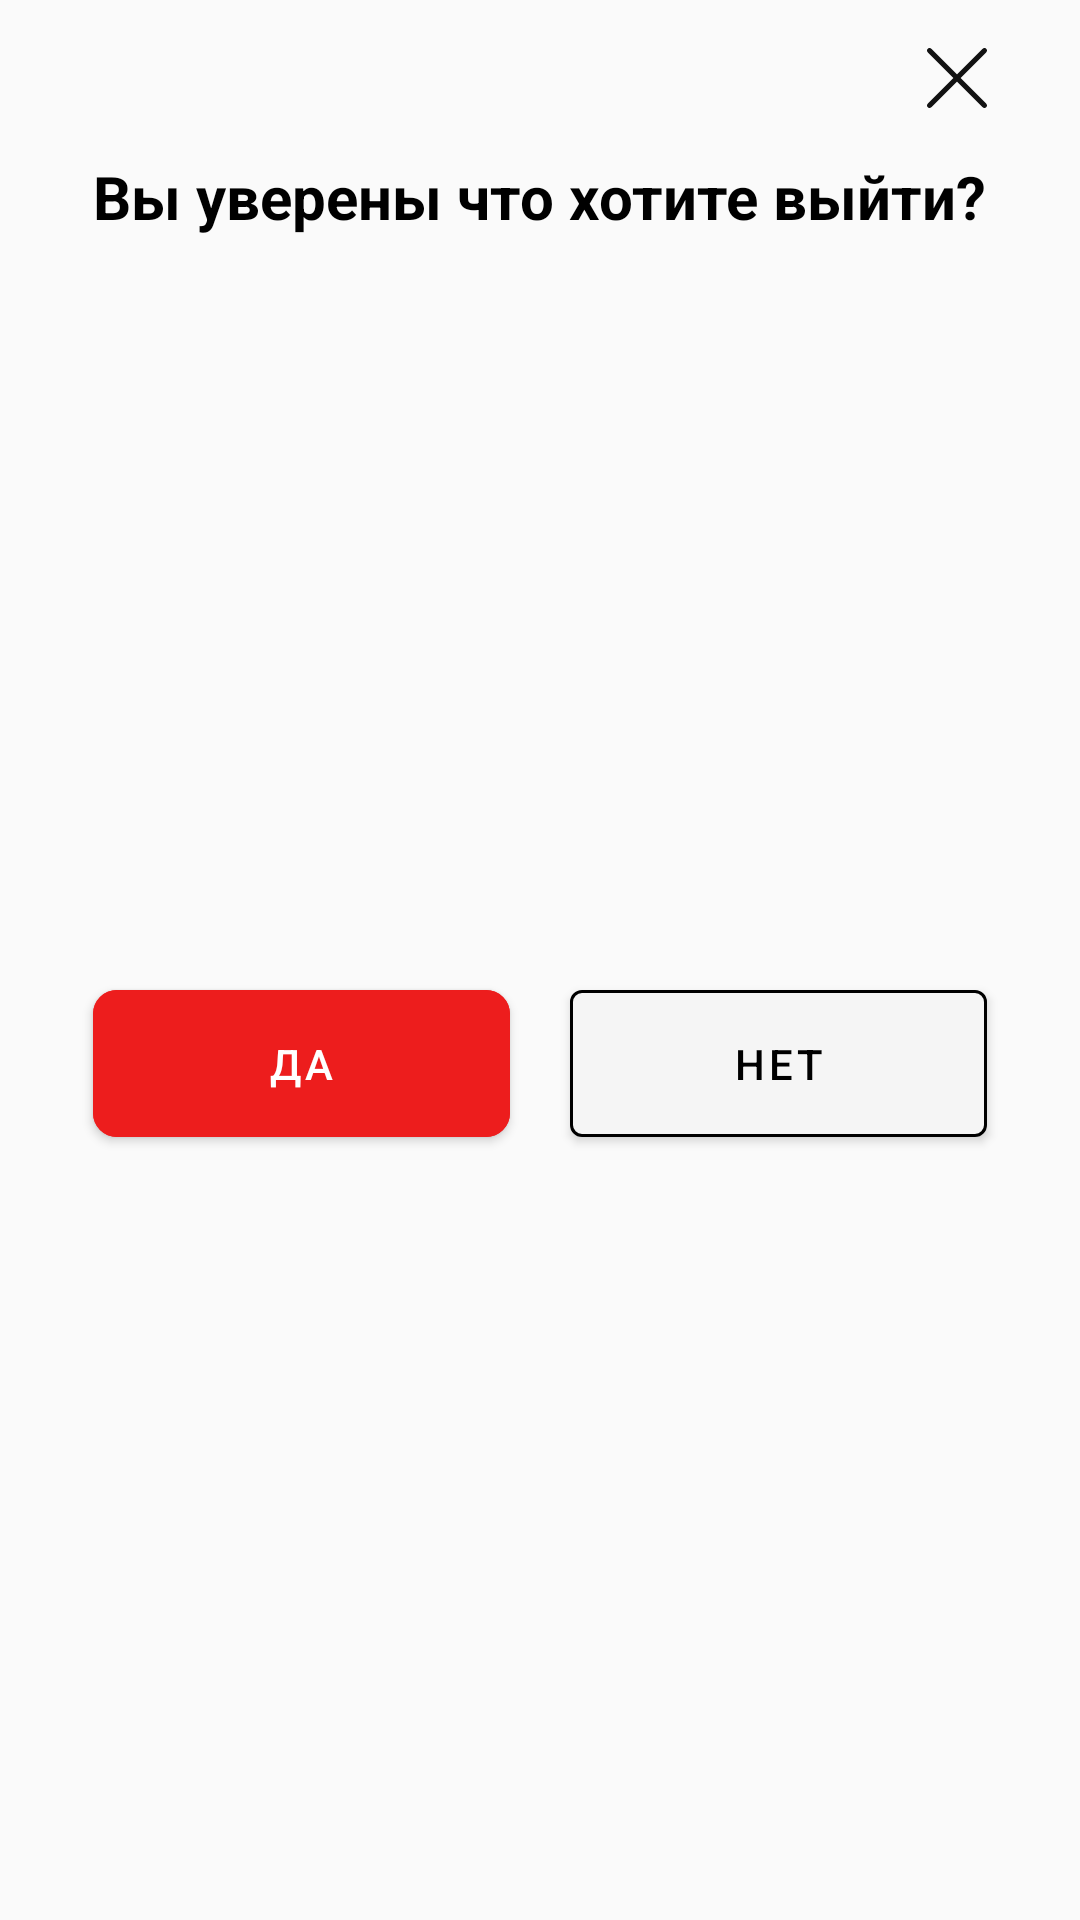

The Android layout XML behind this screen, and the referenced resources:
<!-- AndroidManifest.xml: application theme Theme.StyleScope -->
<!-- res/layout/fragment_log_out_dialog.xml -->
<?xml version="1.0" encoding="utf-8"?>
<androidx.constraintlayout.widget.ConstraintLayout xmlns:android="http://schemas.android.com/apk/res/android"
    xmlns:tools="http://schemas.android.com/tools"
    android:layout_width="match_parent"
    android:background="@drawable/circle_corner_bg"
    android:layout_height="wrap_content"
    xmlns:app="http://schemas.android.com/apk/res-auto"
    tools:context=".presentation.ui.fragments.pager.log_out.NotRegisterDialogFragment">

    <com.google.android.material.imageview.ShapeableImageView
        android:layout_width="wrap_content"
        android:layout_height="wrap_content"
        android:src="@drawable/ic_close"
        app:layout_constraintTop_toTopOf="parent"
        app:layout_constraintEnd_toEndOf="@id/tv_close"
        android:layout_marginTop="16dp"
        android:id="@+id/btn_close_log_out"/>

    <TextView
        android:layout_width="wrap_content"
        android:layout_height="wrap_content"
        android:text="Вы уверены что хотите выйти?"
        android:textColor="@color/black"
        android:textSize="20sp"
        android:textStyle="bold"
        app:layout_constraintTop_toBottomOf="@id/btn_close_log_out"
        app:layout_constraintStart_toStartOf="parent"
        app:layout_constraintEnd_toEndOf="parent"
        android:layout_margin="16dp"
        android:id="@+id/tv_close"/>

    <com.google.android.material.button.MaterialButton
        android:layout_width="0dp"
        android:layout_height="wrap_content"
        android:text="Да"
        app:layout_constraintEnd_toStartOf="@id/btn_no_log_out"
        app:layout_constraintTop_toBottomOf="@id/tv_close"
        app:layout_constraintStart_toStartOf="@id/tv_close"
        android:layout_marginTop="16dp"
        android:paddingVertical="15dp"
        app:layout_constraintBottom_toBottomOf="parent"
        android:layout_marginEnd="20dp"
        android:layout_marginBottom="26dp"
        android:id="@+id/btn_log_out"
        android:paddingHorizontal="50dp"
        android:backgroundTint="#ED1D1D"
        app:cornerRadius="@dimen/_8dp"/>

    <com.google.android.material.button.MaterialButton
        app:layout_constraintStart_toEndOf="@id/btn_log_out"
        android:layout_width="0dp"
        android:layout_height="wrap_content"
        android:text="Нет"
        android:layout_marginBottom="26dp"
        app:strokeWidth="1dp"
        app:strokeColor="@color/black"
        app:layout_constraintBottom_toBottomOf="parent"
        app:layout_constraintTop_toBottomOf="@id/tv_close"
        app:layout_constraintEnd_toEndOf="@id/tv_close"
        android:layout_marginTop="16dp"
        android:textColor="@color/black"
        android:paddingVertical="15dp"
        android:id="@+id/btn_no_log_out"/>

</androidx.constraintlayout.widget.ConstraintLayout>
<!-- resources referenced by this layout -->
<resources>
  <color name="black">#FF000000</color>
  <dimen name="_8dp">8dp</dimen>
  <!-- drawable ic_close (drawable) -->
  <vector xmlns:android="http://schemas.android.com/apk/res/android"
      android:width="20dp"
      android:height="20dp"
      android:viewportWidth="20"
      android:viewportHeight="20">
      <path
          android:pathData="M19.756,0.244C19.599,0.088 19.388,0 19.167,0C18.945,0 18.734,0.088 18.577,0.244L10,8.821L1.422,0.244C1.266,0.088 1.054,0 0.833,0C0.612,0 0.4,0.088 0.244,0.244C0.088,0.4 0,0.612 0,0.833C0,1.054 0.088,1.266 0.244,1.422L8.821,10L0.244,18.577C0.088,18.734 0,18.945 0,19.167C0,19.388 0.088,19.599 0.244,19.756C0.4,19.912 0.612,20 0.833,20C1.054,20 1.266,19.912 1.422,19.756L10,11.178L18.577,19.756C18.734,19.912 18.945,20 19.167,20C19.388,20 19.599,19.912 19.756,19.756C19.912,19.599 20,19.388 20,19.167C20,18.945 19.912,18.734 19.756,18.577L11.178,10L19.756,1.422C19.912,1.266 20,1.054 20,0.833C20,0.612 19.912,0.4 19.756,0.244Z"
          android:fillColor="#121212"/>
  </vector>
  <style name="Theme.StyleScope" parent="Base.Theme.StyleScope" />
  <style name="Base.Theme.StyleScope" parent="Theme.MaterialComponents.DayNight.NoActionBar.Bridge">
          
          
      </style>
</resources>
